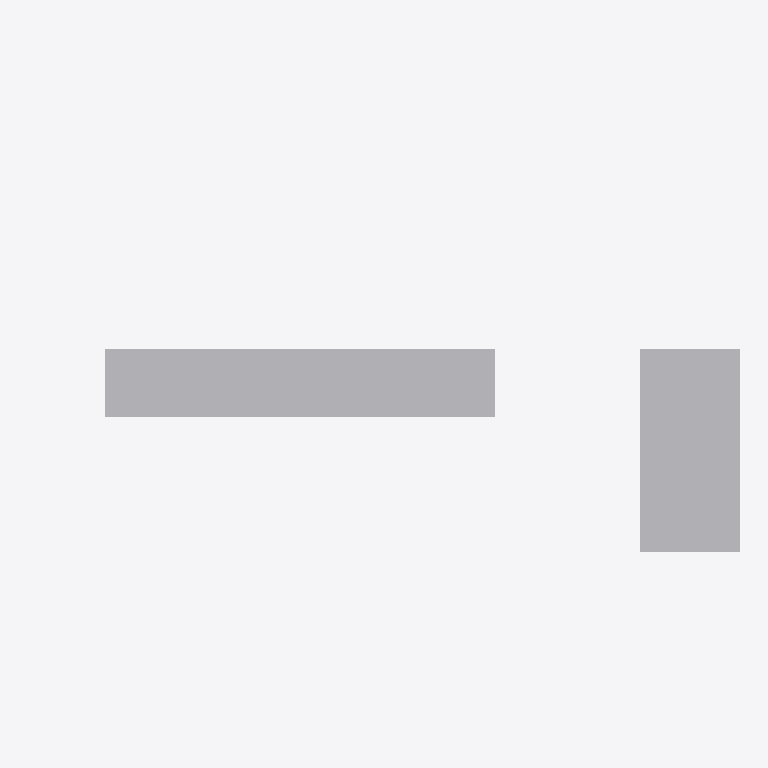
Plan cut of the same IFC building model at storey (level 0.00 m, cut at 1.40 m), seen from above with north up, elements coloured by IFC class: 1 other element (light grey). Cut surfaces are drawn darker.
Extent 6.7 m × 3.2 m × 17.5 m (x, y, z). Storeys (1): unnamed at 0.00 m. Elements (1): 1 IfcElement.

HEADER;
FILE_DESCRIPTION(('ViewDefinition [CoordinationView]'),'2;1');
FILE_NAME('','2020-05-27T14:45:37',(),(),'IfcOpenShell 0.7.0-dev','IfcOpenShell 0.7.0-dev','');
FILE_SCHEMA(('IFC4'));
ENDSEC;
DATA;
#10=IFCPROJECT('Test-Slab',$,'OpenPlant IFC Exporter',$,$,$,$,(#6),#9);
#28=IFCSITE('3REbrd$cz9rhN5m3nJBOv8',#22,$,$,$,#27,$,$,.ELEMENT.,$,$,$,$,$);
#35=IFCBUILDING('14ReHA7I15L88MVwfvInQL',#22,$,$,$,#34,$,$,.ELEMENT.,$,$,$);
#42=IFCBUILDINGSTOREY('3Rr13IniD84v4usju7Ik82',#22,$,$,$,#41,$,$,.ELEMENT.,$);
#89=IFCELEMENT('Parametric Solid/Surface',#22,'Parametric Solid/Surface','Parametric Solid/Surface',$,#88,#83,$);
ENDSEC;
